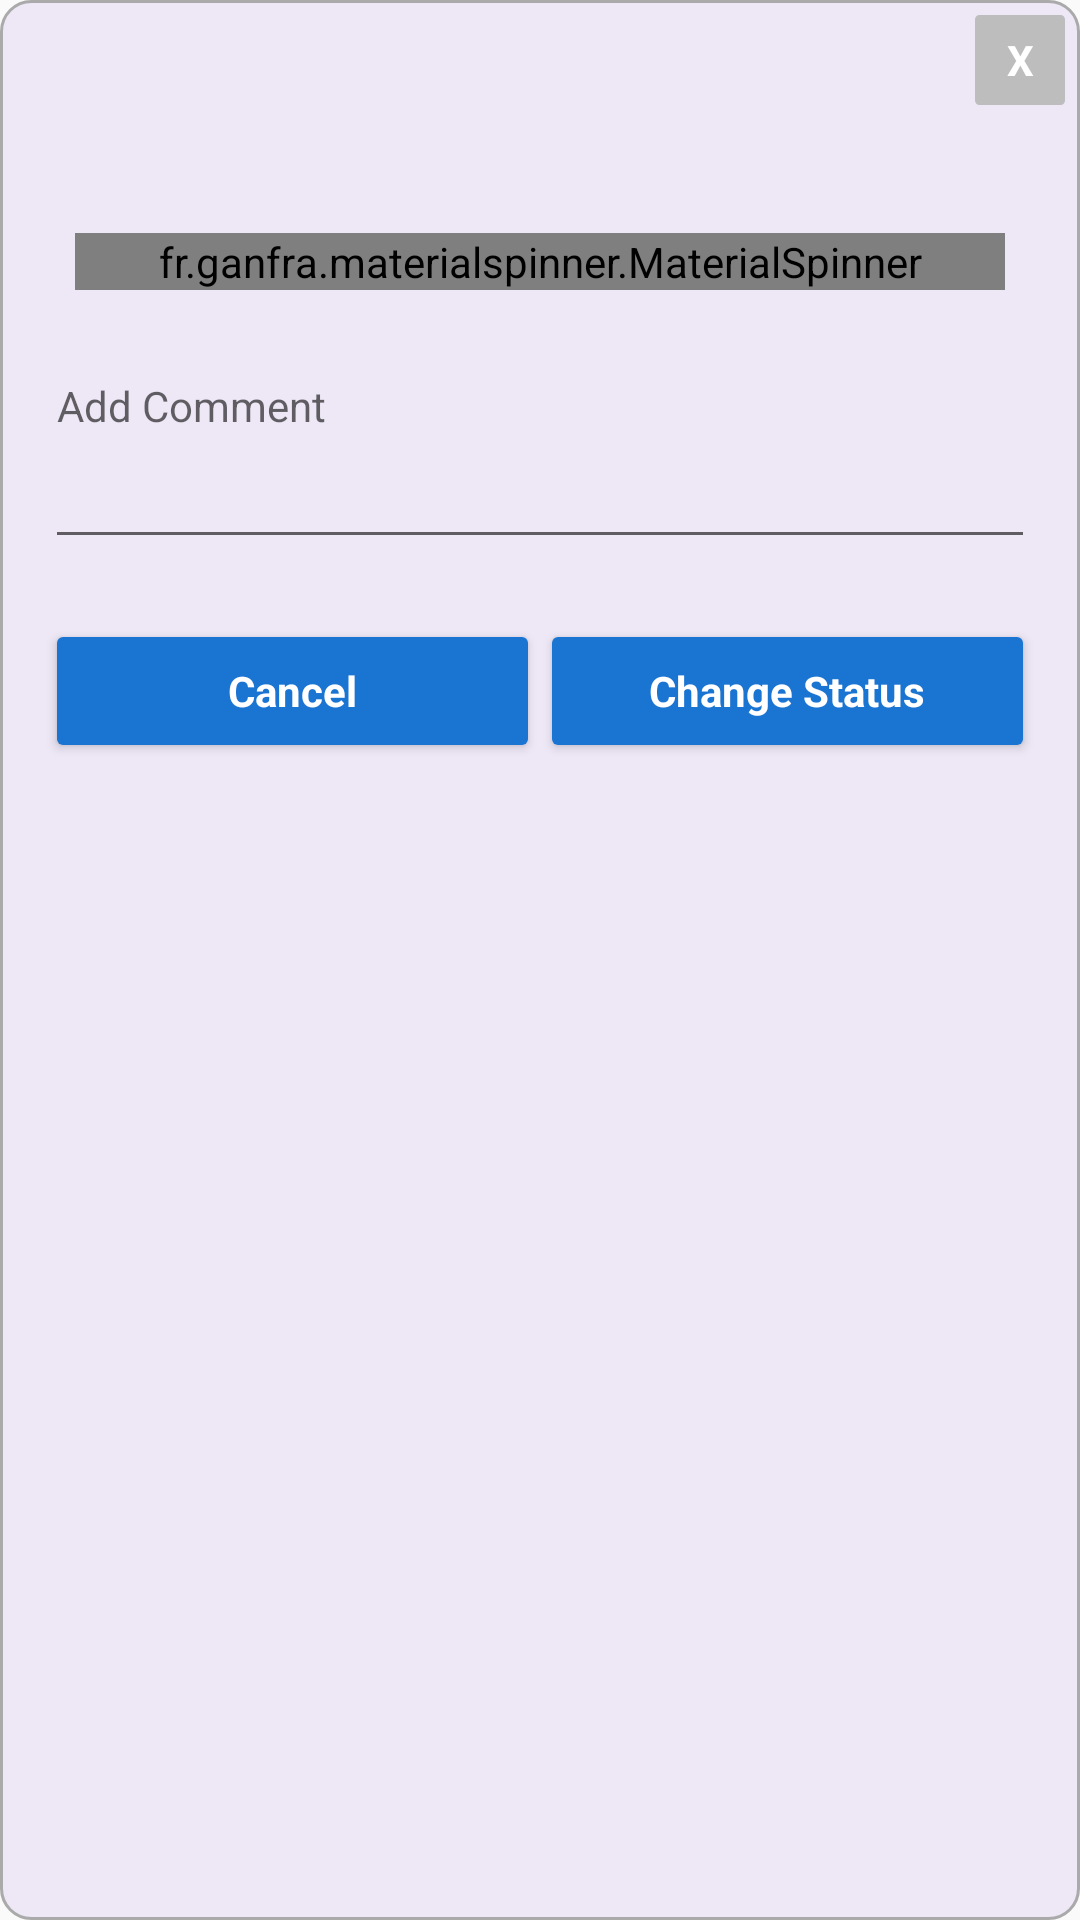

Layout XML and referenced resources for this Android screen:
<!-- AndroidManifest.xml: application theme AppTheme -->
<!-- res/layout/add_comment_popup.xml -->
<?xml version="1.0" encoding="utf-8"?>
<LinearLayout xmlns:android="http://schemas.android.com/apk/res/android"
    xmlns:app="http://schemas.android.com/apk/res-auto"
    android:layout_width="match_parent"
    android:layout_height="wrap_content"
    android:layout_gravity="center"
    android:background="@drawable/popup_background"
    android:orientation="vertical"
    android:padding="5dp">

    <TextView
        android:id="@+id/txtclose"
        android:layout_width="30dp"
        android:layout_height="30dp"
        android:layout_gravity="end"
        android:background="@drawable/cerclebackground"
        android:gravity="center"
        android:text="X"
        android:textColor="@color/white"
        android:textStyle="bold" />

    <ScrollView
        android:layout_width="match_parent"
        android:layout_height="match_parent">

        <LinearLayout
            android:layout_width="match_parent"
            android:layout_height="wrap_content"
            android:background="@color/background"
            android:orientation="vertical">

            <TextView
                android:id="@+id/tv_title"
                android:layout_width="wrap_content"
                android:layout_height="wrap_content"
                android:layout_gravity="center_horizontal"
                android:layout_margin="5dp"
                android:textColor="@color/black"
                android:textSize="@dimen/textSize"
                android:textStyle="bold" />

            <LinearLayout
                android:layout_width="match_parent"
                android:layout_height="wrap_content"
                android:layout_margin="@dimen/layout_margin_10dp"
                android:orientation="vertical">

                <fr.ganfra.materialspinner.MaterialSpinner
                    android:id="@+id/spn_status_type"
                    android:layout_width="match_parent"
                    android:layout_height="wrap_content"
                    android:layout_marginStart="10dp"
                    android:layout_marginEnd="10dp"
                    android:layout_marginBottom="10dp"
                    android:textAppearance="?android:attr/textAppearanceSmall"
                    app:ms_arrowColor="@color/text_color"
                    app:ms_baseColor="@color/text_color"
                    app:ms_errorColor="@color/red"
                    app:ms_floatingLabelColor="@color/text_color"
                    app:ms_floatingLabelText="@string/selServiceStatus"
                    app:ms_highlightColor="@color/text_color"
                    app:ms_hint="@string/selServiceStatus"
                    app:ms_multiline="false" />

                <com.google.android.material.textfield.TextInputLayout
                    android:layout_width="match_parent"
                    android:layout_height="wrap_content">

                    <EditText
                        android:id="@+id/edt_addComment"
                        android:layout_width="match_parent"
                        android:layout_height="wrap_content"
                        android:gravity="top|left"
                        android:hint="@string/addComment"
                        android:inputType="text|textMultiLine|textCapSentences|textAutoCorrect"
                        android:maxLength="200"
                        android:maxLines="6"
                        android:minLines="3"
                        android:textAppearance="?android:attr/textAppearanceSmall" />
                </com.google.android.material.textfield.TextInputLayout>


                <LinearLayout
                    android:id="@+id/btn_cancel_save"
                    android:layout_width="match_parent"
                    android:layout_height="wrap_content"
                    android:layout_marginTop="@dimen/layout_margin_20dp"
                    android:layout_marginBottom="@dimen/layout_margin_20dp"
                    android:orientation="horizontal">

                    <Button
                        android:id="@+id/btn_cancel"
                        android:layout_width="match_parent"
                        android:layout_height="wrap_content"
                        android:layout_weight="1"
                        android:text="@string/cancel"
                        android:textAppearance="?android:attr/textAppearanceSmall"
                        android:textStyle="bold"
                        android:theme="@style/AppTheme.Button" />

                    <Button
                        android:id="@+id/btn_save"
                        android:layout_width="match_parent"
                        android:layout_height="wrap_content"
                        android:layout_weight="1"
                        android:text="@string/changeStatus"
                        android:textAppearance="?android:attr/textAppearanceSmall"
                        android:textStyle="bold"
                        android:theme="@style/AppTheme.Button" />
                </LinearLayout>
            </LinearLayout>
        </LinearLayout>
    </ScrollView>

</LinearLayout>
<!-- resources referenced by this layout -->
<resources>
  <color name="background">#EDE7F6</color>
  <color name="black">#000000</color>
  <color name="red">#F44336</color>
  <color name="text_color">#333333</color>
  <color name="white">#ffffff</color>
  <dimen name="layout_margin_10dp">10dp</dimen>
  <dimen name="layout_margin_20dp">20dp</dimen>
  <dimen name="textSize">17sp</dimen>
  <!-- drawable cerclebackground (drawable) -->
  <?xml version="1.0" encoding="utf-8"?>
  <shape xmlns:android="http://schemas.android.com/apk/res/android"
      android:shape="rectangle">
      <corners android:radius="1dp" />
      <stroke
          android:width="1dp"
          android:color="#bdbdbd" />
      <solid android:color="#bdbdbd" />
  </shape>
  <!-- drawable popup_background (drawable-v21) -->
  <shape xmlns:android="http://schemas.android.com/apk/res/android"
      android:shape="rectangle">
      <corners android:radius="10dp" />
      <stroke
          android:width="1dp"
  
          android:color="@android:color/darker_gray" />
      <solid android:color="@color/background" />
  
  </shape>
  <string name="addComment">Add Comment</string>
  <string name="cancel">Cancel</string>
  <string name="changeStatus">Change Status</string>
  <string name="selServiceStatus">Select Service Status</string>
  <style name="AppTheme.Button" parent="Widget.AppCompat.Button.Colored">
          <item name="colorButtonNormal">@color/colorPrimaryDark</item>
          <item name="android:textColor">@color/white</item>
      </style>
  <style name="AppTheme" parent="Theme.AppCompat.Light.DarkActionBar">
          
          <item name="colorPrimary">@color/colorPrimary</item>
          <item name="colorPrimaryDark">@color/colorPrimaryDark</item>
          <item name="colorAccent">@color/colorAccent</item>
      </style>
  <color name="colorPrimaryDark">#1A74D2</color>
  <color name="colorPrimary">#2095F3</color>
  <color name="colorAccent">#4bb6ef</color>
</resources>
